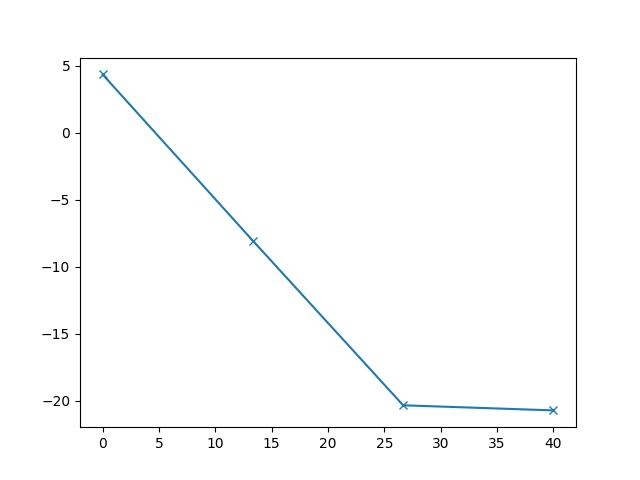

Source data for this figure (header and first rows):
0.000000000000000000e+00, 4.361952992209181978e+00
1.333333333333333393e+01, -8.054657683377659083e+00
2.666666666666666785e+01, -2.034134974750471869e+01
4.000000000000000000e+01, -2.072282633902629101e+01
